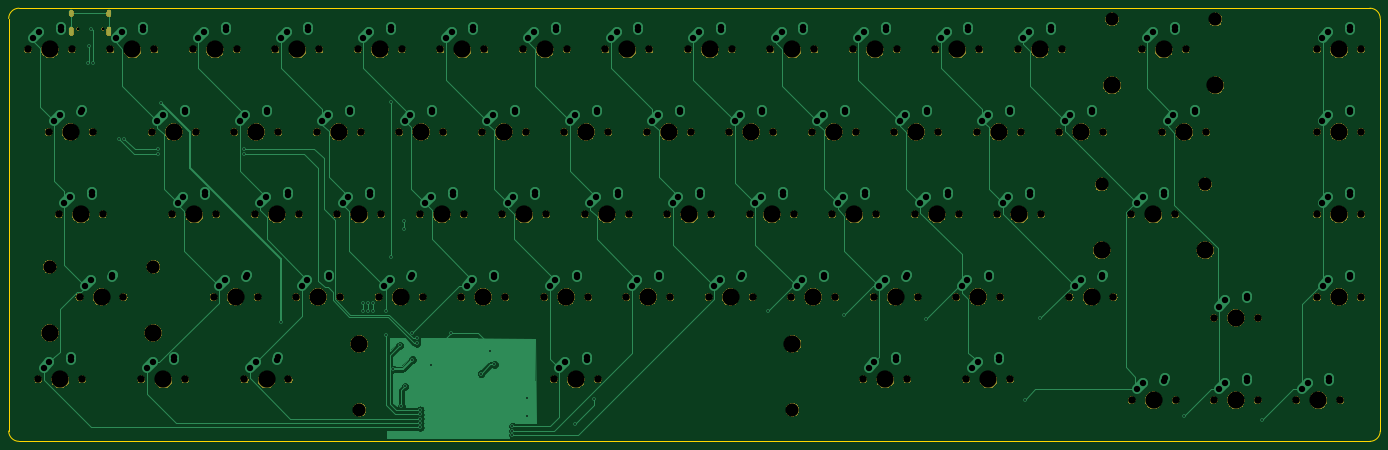
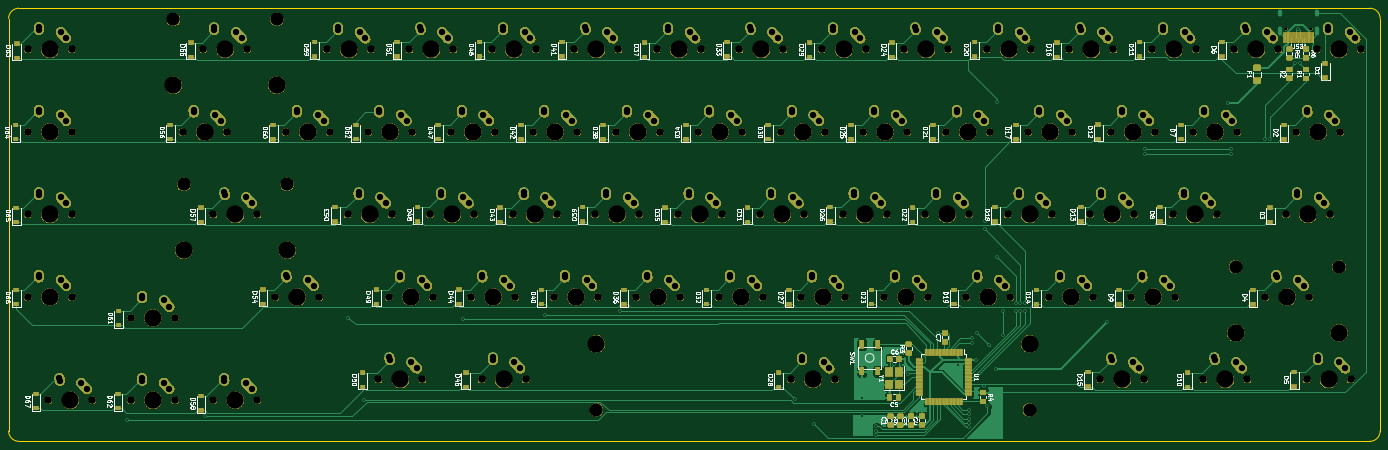
Circuit board: 9 layer files. Board 316.7 x 100.0 mm.
- bottom_copper: Keyboard PCB-B_Cu.gbl (135000 bytes)
- bottom_mask: Keyboard PCB-B_Mask.gbs (670115 bytes)
- bottom_silk: Keyboard PCB-B_SilkS.gbo (154435 bytes)
- outline: Keyboard PCB-Edge_Cuts.gm1 (963 bytes)
- top_copper: Keyboard PCB-F_Cu.gtl (41949 bytes)
- top_mask: Keyboard PCB-F_Mask.gts (199133 bytes)
- top_silk: Keyboard PCB-F_SilkS.gto (6680 bytes)
- drill: Keyboard PCB-NPTH.drl (3517 bytes)
- drill: Keyboard PCB-PTH.drl (5192 bytes)

=== bottom_copper: Keyboard PCB-B_Cu.gbl (135000 bytes, source omitted) ===
=== bottom_mask: Keyboard PCB-B_Mask.gbs (670115 bytes, source omitted) ===
=== bottom_silk: Keyboard PCB-B_SilkS.gbo (154435 bytes, source omitted) ===
=== outline: Keyboard PCB-Edge_Cuts.gm1 ===
G04 #@! TF.GenerationSoftware,KiCad,Pcbnew,(5.1.5)-3*
G04 #@! TF.CreationDate,2020-02-18T21:35:31-05:00*
G04 #@! TF.ProjectId,Keyboard PCB,4b657962-6f61-4726-9420-5043422e6b69,rev?*
G04 #@! TF.SameCoordinates,Original*
G04 #@! TF.FileFunction,Profile,NP*
%FSLAX46Y46*%
G04 Gerber Fmt 4.6, Leading zero omitted, Abs format (unit mm)*
G04 Created by KiCad (PCBNEW (5.1.5)-3) date 2020-02-18 21:35:31*
%MOMM*%
%LPD*%
G04 APERTURE LIST*
%ADD10C,0.050000*%
G04 APERTURE END LIST*
D10*
X18256250Y24606250D02*
X330200000Y24606250D01*
X15875000Y26987500D02*
X15875000Y122237500D01*
X18256250Y24606250D02*
G75*
G02X15875000Y26987500I0J2381250D01*
G01*
X332581250Y122237500D02*
X332581250Y26987500D01*
X18256250Y124618750D02*
X330200000Y124618750D01*
X332581250Y26987500D02*
G75*
G02X330200000Y24606250I-2381250J0D01*
G01*
X330200000Y124618750D02*
G75*
G02X332581250Y122237500I0J-2381250D01*
G01*
X15875000Y122237500D02*
G75*
G02X18256250Y124618750I2381250J0D01*
G01*
M02*

=== top_copper: Keyboard PCB-F_Cu.gtl (41949 bytes, source omitted) ===
=== top_mask: Keyboard PCB-F_Mask.gts (199133 bytes, source omitted) ===
=== top_silk: Keyboard PCB-F_SilkS.gto ===
G04 #@! TF.GenerationSoftware,KiCad,Pcbnew,(5.1.5)-3*
G04 #@! TF.CreationDate,2020-02-18T21:35:31-05:00*
G04 #@! TF.ProjectId,Keyboard PCB,4b657962-6f61-4726-9420-5043422e6b69,rev?*
G04 #@! TF.SameCoordinates,Original*
G04 #@! TF.FileFunction,Legend,Top*
G04 #@! TF.FilePolarity,Positive*
%FSLAX46Y46*%
G04 Gerber Fmt 4.6, Leading zero omitted, Abs format (unit mm)*
G04 Created by KiCad (PCBNEW (5.1.5)-3) date 2020-02-18 21:35:31*
%MOMM*%
%LPD*%
G04 APERTURE LIST*
%ADD10C,1.852000*%
%ADD11C,4.089800*%
%ADD12C,0.752000*%
%ADD13O,1.102000X2.202000*%
%ADD14O,1.102000X1.702000*%
%ADD15C,3.150000*%
G04 APERTURE END LIST*
%LPC*%
D10*
X49530000Y115093750D03*
X39370000Y115093750D03*
D11*
X44450000Y115093750D03*
D12*
X37563000Y119794000D03*
X31783000Y119794000D03*
D13*
X30353000Y119264000D03*
X38993000Y119264000D03*
D14*
X30353000Y123444000D03*
X38993000Y123444000D03*
D10*
X30480000Y115093750D03*
X20320000Y115093750D03*
D11*
X25400000Y115093750D03*
D10*
X323373750Y34131250D03*
X313213750Y34131250D03*
D11*
X318293750Y34131250D03*
D10*
X328136750Y57943750D03*
X317976750Y57943750D03*
D11*
X323056750Y57943750D03*
D10*
X111442500Y57943750D03*
X101282500Y57943750D03*
D11*
X106362500Y57943750D03*
D10*
X92392500Y57943750D03*
X82232500Y57943750D03*
D11*
X87312500Y57943750D03*
D10*
X130492500Y57943750D03*
X120332500Y57943750D03*
D11*
X125412500Y57943750D03*
X196843650Y47148750D03*
X96843850Y47148750D03*
D15*
X196843650Y31908750D03*
X96843850Y31908750D03*
D10*
X151923750Y38893750D03*
X141763750Y38893750D03*
D11*
X146843750Y38893750D03*
D10*
X285327750Y34130750D03*
X275167750Y34130750D03*
D11*
X280247750Y34130750D03*
D10*
X328136250Y77011250D03*
X317976250Y77011250D03*
D11*
X323056250Y77011250D03*
D10*
X328136250Y96061250D03*
X317976250Y96061250D03*
D11*
X323056250Y96061250D03*
D10*
X328136250Y115111250D03*
X317976250Y115111250D03*
D11*
X323056250Y115111250D03*
D10*
X304323750Y34131250D03*
X294163750Y34131250D03*
D11*
X299243750Y34131250D03*
D10*
X304323750Y53130750D03*
X294163750Y53130750D03*
D11*
X299243750Y53130750D03*
D10*
X268605000Y96043750D03*
X258445000Y96043750D03*
D11*
X263525000Y96043750D03*
D10*
X259080000Y115093750D03*
X248920000Y115093750D03*
D11*
X254000000Y115093750D03*
X292131750Y68738750D03*
X268255750Y68738750D03*
D15*
X292131750Y83978750D03*
X268255750Y83978750D03*
D10*
X285273750Y76993750D03*
X275113750Y76993750D03*
D11*
X280193750Y76993750D03*
D10*
X292417500Y96043750D03*
X282257500Y96043750D03*
D11*
X287337500Y96043750D03*
X294513000Y106838750D03*
X270637000Y106838750D03*
D15*
X294513000Y122078750D03*
X270637000Y122078750D03*
D10*
X287655000Y115093750D03*
X277495000Y115093750D03*
D11*
X282575000Y115093750D03*
D10*
X270986250Y57943750D03*
X260826250Y57943750D03*
D11*
X265906250Y57943750D03*
D10*
X254317500Y76993750D03*
X244157500Y76993750D03*
D11*
X249237500Y76993750D03*
D10*
X249555000Y96043750D03*
X239395000Y96043750D03*
D11*
X244475000Y96043750D03*
D10*
X240030000Y115093750D03*
X229870000Y115093750D03*
D11*
X234950000Y115093750D03*
D10*
X247173750Y38893750D03*
X237013750Y38893750D03*
D11*
X242093750Y38893750D03*
D10*
X244792500Y57943750D03*
X234632500Y57943750D03*
D11*
X239712500Y57943750D03*
D10*
X235267500Y76993750D03*
X225107500Y76993750D03*
D11*
X230187500Y76993750D03*
D10*
X230505000Y96043750D03*
X220345000Y96043750D03*
D11*
X225425000Y96043750D03*
D10*
X220980000Y115093750D03*
X210820000Y115093750D03*
D11*
X215900000Y115093750D03*
D10*
X223361250Y38893750D03*
X213201250Y38893750D03*
D11*
X218281250Y38893750D03*
D10*
X225742500Y57943750D03*
X215582500Y57943750D03*
D11*
X220662500Y57943750D03*
D10*
X216217500Y76993750D03*
X206057500Y76993750D03*
D11*
X211137500Y76993750D03*
D10*
X211455000Y96043750D03*
X201295000Y96043750D03*
D11*
X206375000Y96043750D03*
D10*
X201930000Y115093750D03*
X191770000Y115093750D03*
D11*
X196850000Y115093750D03*
D10*
X206692500Y57943750D03*
X196532500Y57943750D03*
D11*
X201612500Y57943750D03*
D10*
X197167500Y76993750D03*
X187007500Y76993750D03*
D11*
X192087500Y76993750D03*
D10*
X192405000Y96043750D03*
X182245000Y96043750D03*
D11*
X187325000Y96043750D03*
D10*
X182880000Y115093750D03*
X172720000Y115093750D03*
D11*
X177800000Y115093750D03*
D10*
X187642500Y57943750D03*
X177482500Y57943750D03*
D11*
X182562500Y57943750D03*
D10*
X178117500Y76993750D03*
X167957500Y76993750D03*
D11*
X173037500Y76993750D03*
D10*
X173355000Y96043750D03*
X163195000Y96043750D03*
D11*
X168275000Y96043750D03*
D10*
X163830000Y115093750D03*
X153670000Y115093750D03*
D11*
X158750000Y115093750D03*
D10*
X168592500Y57943750D03*
X158432500Y57943750D03*
D11*
X163512500Y57943750D03*
D10*
X159067500Y76993750D03*
X148907500Y76993750D03*
D11*
X153987500Y76993750D03*
D10*
X154305000Y96043750D03*
X144145000Y96043750D03*
D11*
X149225000Y96043750D03*
D10*
X144780000Y115093750D03*
X134620000Y115093750D03*
D11*
X139700000Y115093750D03*
D10*
X149669500Y57943750D03*
X139509500Y57943750D03*
D11*
X144589500Y57943750D03*
D10*
X140017500Y76993750D03*
X129857500Y76993750D03*
D11*
X134937500Y76993750D03*
D10*
X135255000Y96043750D03*
X125095000Y96043750D03*
D11*
X130175000Y96043750D03*
D10*
X125730000Y115093750D03*
X115570000Y115093750D03*
D11*
X120650000Y115093750D03*
D10*
X120967500Y76993750D03*
X110807500Y76993750D03*
D11*
X115887500Y76993750D03*
D10*
X116205000Y96043750D03*
X106045000Y96043750D03*
D11*
X111125000Y96043750D03*
D10*
X106680000Y115093750D03*
X96520000Y115093750D03*
D11*
X101600000Y115093750D03*
D10*
X101917500Y76993750D03*
X91757500Y76993750D03*
D11*
X96837500Y76993750D03*
D10*
X97155000Y96043750D03*
X86995000Y96043750D03*
D11*
X92075000Y96043750D03*
D10*
X87630000Y115093750D03*
X77470000Y115093750D03*
D11*
X82550000Y115093750D03*
D10*
X80486250Y38893750D03*
X70326250Y38893750D03*
D11*
X75406250Y38893750D03*
D10*
X82867500Y76993750D03*
X72707500Y76993750D03*
D11*
X77787500Y76993750D03*
D10*
X78105000Y96043750D03*
X67945000Y96043750D03*
D11*
X73025000Y96043750D03*
D10*
X68580000Y115093750D03*
X58420000Y115093750D03*
D11*
X63500000Y115093750D03*
D10*
X56673750Y38893750D03*
X46513750Y38893750D03*
D11*
X51593750Y38893750D03*
D10*
X73342500Y57943750D03*
X63182500Y57943750D03*
D11*
X68262500Y57943750D03*
D10*
X63817500Y76993750D03*
X53657500Y76993750D03*
D11*
X58737500Y76993750D03*
D10*
X59055000Y96043750D03*
X48895000Y96043750D03*
D11*
X53975000Y96043750D03*
D10*
X32861250Y38893750D03*
X22701250Y38893750D03*
D11*
X27781250Y38893750D03*
X49244250Y49688750D03*
X25368250Y49688750D03*
D15*
X49244250Y64928750D03*
X25368250Y64928750D03*
D10*
X42386250Y57943750D03*
X32226250Y57943750D03*
D11*
X37306250Y57943750D03*
D10*
X37623750Y76993750D03*
X27463750Y76993750D03*
D11*
X32543750Y76993750D03*
D10*
X35242500Y96043750D03*
X25082500Y96043750D03*
D11*
X30162500Y96043750D03*
M02*

=== drill: Keyboard PCB-NPTH.drl ===
M48
; DRILL file {KiCad (5.1.5)-3} date 2/18/2020 9:35:37 PM
; FORMAT={-:-/ absolute / inch / decimal}
; #@! TF.CreationDate,2020-02-18T21:35:37-05:00
; #@! TF.GenerationSoftware,Kicad,Pcbnew,(5.1.5)-3
; #@! TF.FileFunction,NonPlated,1,2,NPTH
FMAT,2
INCH
T1C0.0256
T2C0.0689
T3C0.1200
T4C0.1570
%
G90
G05
T1
X1.2513Y4.7163
X1.4789Y4.7163
T2
X12.3312Y1.3438
X12.7312Y1.3438
X12.5187Y3.0319
X12.9187Y3.0319
X4.3625Y3.0312
X4.7625Y3.0312
X2.4875Y2.2812
X2.8875Y2.2812
X9.6125Y3.0312
X10.0125Y3.0312
X10.2687Y2.2812
X10.6687Y2.2812
X8.3937Y1.5312
X8.7937Y1.5312
X6.6125Y3.0312
X7.0125Y3.0312
X5.3Y4.5312
X5.7Y4.5312
X7.175Y3.7812
X7.575Y3.7812
X3.2375Y2.2812
X3.6375Y2.2812
X5.5812Y1.5312
X5.9813Y1.5312
X4.175Y3.7812
X4.575Y3.7812
X1.0813Y3.0312
X1.4812Y3.0312
X2.1125Y3.0312
X2.5125Y3.0312
X8.675Y3.7812
X9.075Y3.7812
X10.8312Y3.0312
X11.2312Y3.0312
X6.9875Y2.2812
X7.3875Y2.2812
X4.925Y3.7812
X5.325Y3.7812
X0.8Y4.5312
X1.2Y4.5312
X1.2688Y2.2812
X1.6687Y2.2812
X1.925Y3.7812
X2.325Y3.7812
X2.675Y3.7812
X3.075Y3.7812
X11.1125Y3.7812
X11.5125Y3.7812
X9.8Y4.5312
X10.2Y4.5312
X6.8Y4.5312
X7.2Y4.5312
X5.4925Y2.2812
X5.8925Y2.2812
X1.8313Y1.5312
X2.2312Y1.5312
X0.8937Y1.5312
X1.2937Y1.5312
X3.05Y4.5312
X3.45Y4.5312
X0.9875Y3.7812
X1.3875Y3.7812
X8.8625Y3.0312
X9.2625Y3.0312
X10.175Y3.7812
X10.575Y3.7812
X1.55Y4.5312
X1.95Y4.5312
X7.3625Y3.0312
X7.7625Y3.0312
X5.675Y3.7812
X6.075Y3.7812
X3.9875Y2.2812
X4.3875Y2.2812
X2.8625Y3.0312
X3.2625Y3.0312
X3.8Y4.5312
X4.2Y4.5312
X3.425Y3.7812
X3.825Y3.7812
X8.3Y4.5312
X8.7Y4.5312
X9.2375Y2.2812
X9.6375Y2.2812
X11.5812Y2.0918
X11.9812Y2.0918
X7.7375Y2.2812
X8.1375Y2.2812
X7.925Y3.7812
X8.325Y3.7812
X5.8625Y3.0312
X6.2625Y3.0312
X10.8334Y1.3437
X11.2334Y1.3437
X12.5187Y4.5319
X12.9187Y4.5319
X2.3Y4.5312
X2.7Y4.5312
X4.55Y4.5312
X4.95Y4.5312
X9.05Y4.5312
X9.45Y4.5312
X9.425Y3.7812
X9.825Y3.7812
X11.5812Y1.3438
X11.9812Y1.3438
X7.55Y4.5312
X7.95Y4.5312
X5.1125Y3.0312
X5.5125Y3.0312
X6.05Y4.5312
X6.45Y4.5312
X4.7375Y2.2812
X5.1375Y2.2812
X12.5187Y3.7819
X12.9187Y3.7819
X3.6125Y3.0312
X4.0125Y3.0312
X2.7687Y1.5312
X3.1687Y1.5312
X9.3312Y1.5312
X9.7312Y1.5312
X10.925Y4.5312
X11.325Y4.5312
X8.4875Y2.2812
X8.8875Y2.2812
X8.1125Y3.0312
X8.5125Y3.0312
X6.2375Y2.2812
X6.6375Y2.2812
X6.425Y3.7812
X6.825Y3.7812
X12.5188Y2.2812
X12.9188Y2.2812
T3
X10.655Y4.8062
X11.595Y4.8062
X3.8127Y1.2562
X7.7497Y1.2562
X10.5612Y3.3062
X11.5012Y3.3062
X0.9988Y2.5562
X1.9387Y2.5562
T4
X6.4375Y2.2812
X6.625Y3.7812
X12.7188Y2.2812
X12.5312Y1.3438
X12.7188Y3.0319
X4.5625Y3.0312
X2.6875Y2.2812
X9.8125Y3.0312
X10.4688Y2.2812
X8.5938Y1.5312
X6.8125Y3.0312
X5.5Y4.5312
X7.375Y3.7812
X3.4375Y2.2812
X3.8127Y1.8562
X5.7812Y1.5312
X7.7497Y1.8562
X4.375Y3.7812
X1.2812Y3.0312
X2.3125Y3.0312
X8.875Y3.7812
X10.5612Y2.7062
X11.0312Y3.0312
X11.5012Y2.7062
X7.1875Y2.2812
X5.125Y3.7812
X1.0Y4.5312
X0.9988Y1.9563
X1.4688Y2.2812
X1.9387Y1.9563
X2.125Y3.7812
X2.875Y3.7812
X11.3125Y3.7812
X10.0Y4.5312
X7.0Y4.5312
X5.6925Y2.2812
X2.0312Y1.5312
X1.0938Y1.5312
X3.25Y4.5312
X1.1875Y3.7812
X9.0625Y3.0312
X10.375Y3.7812
X1.75Y4.5312
X7.5625Y3.0312
X5.875Y3.7812
X4.1875Y2.2812
X3.0625Y3.0312
X4.0Y4.5312
X3.625Y3.7812
X8.5Y4.5312
X9.4375Y2.2812
X11.7812Y2.0918
X7.9375Y2.2812
X8.125Y3.7812
X6.0625Y3.0312
X11.0334Y1.3437
X12.7188Y4.5319
X2.5Y4.5312
X4.75Y4.5312
X9.25Y4.5312
X9.625Y3.7812
X11.7812Y1.3438
X7.75Y4.5312
X5.3125Y3.0312
X6.25Y4.5312
X4.9375Y2.2812
X12.7188Y3.7819
X3.8125Y3.0312
X2.9688Y1.5312
X9.5312Y1.5312
X10.655Y4.2062
X11.125Y4.5312
X11.595Y4.2062
X8.6875Y2.2812
X8.3125Y3.0312
T0
M30

=== drill: Keyboard PCB-PTH.drl (5192 bytes, source omitted) ===
